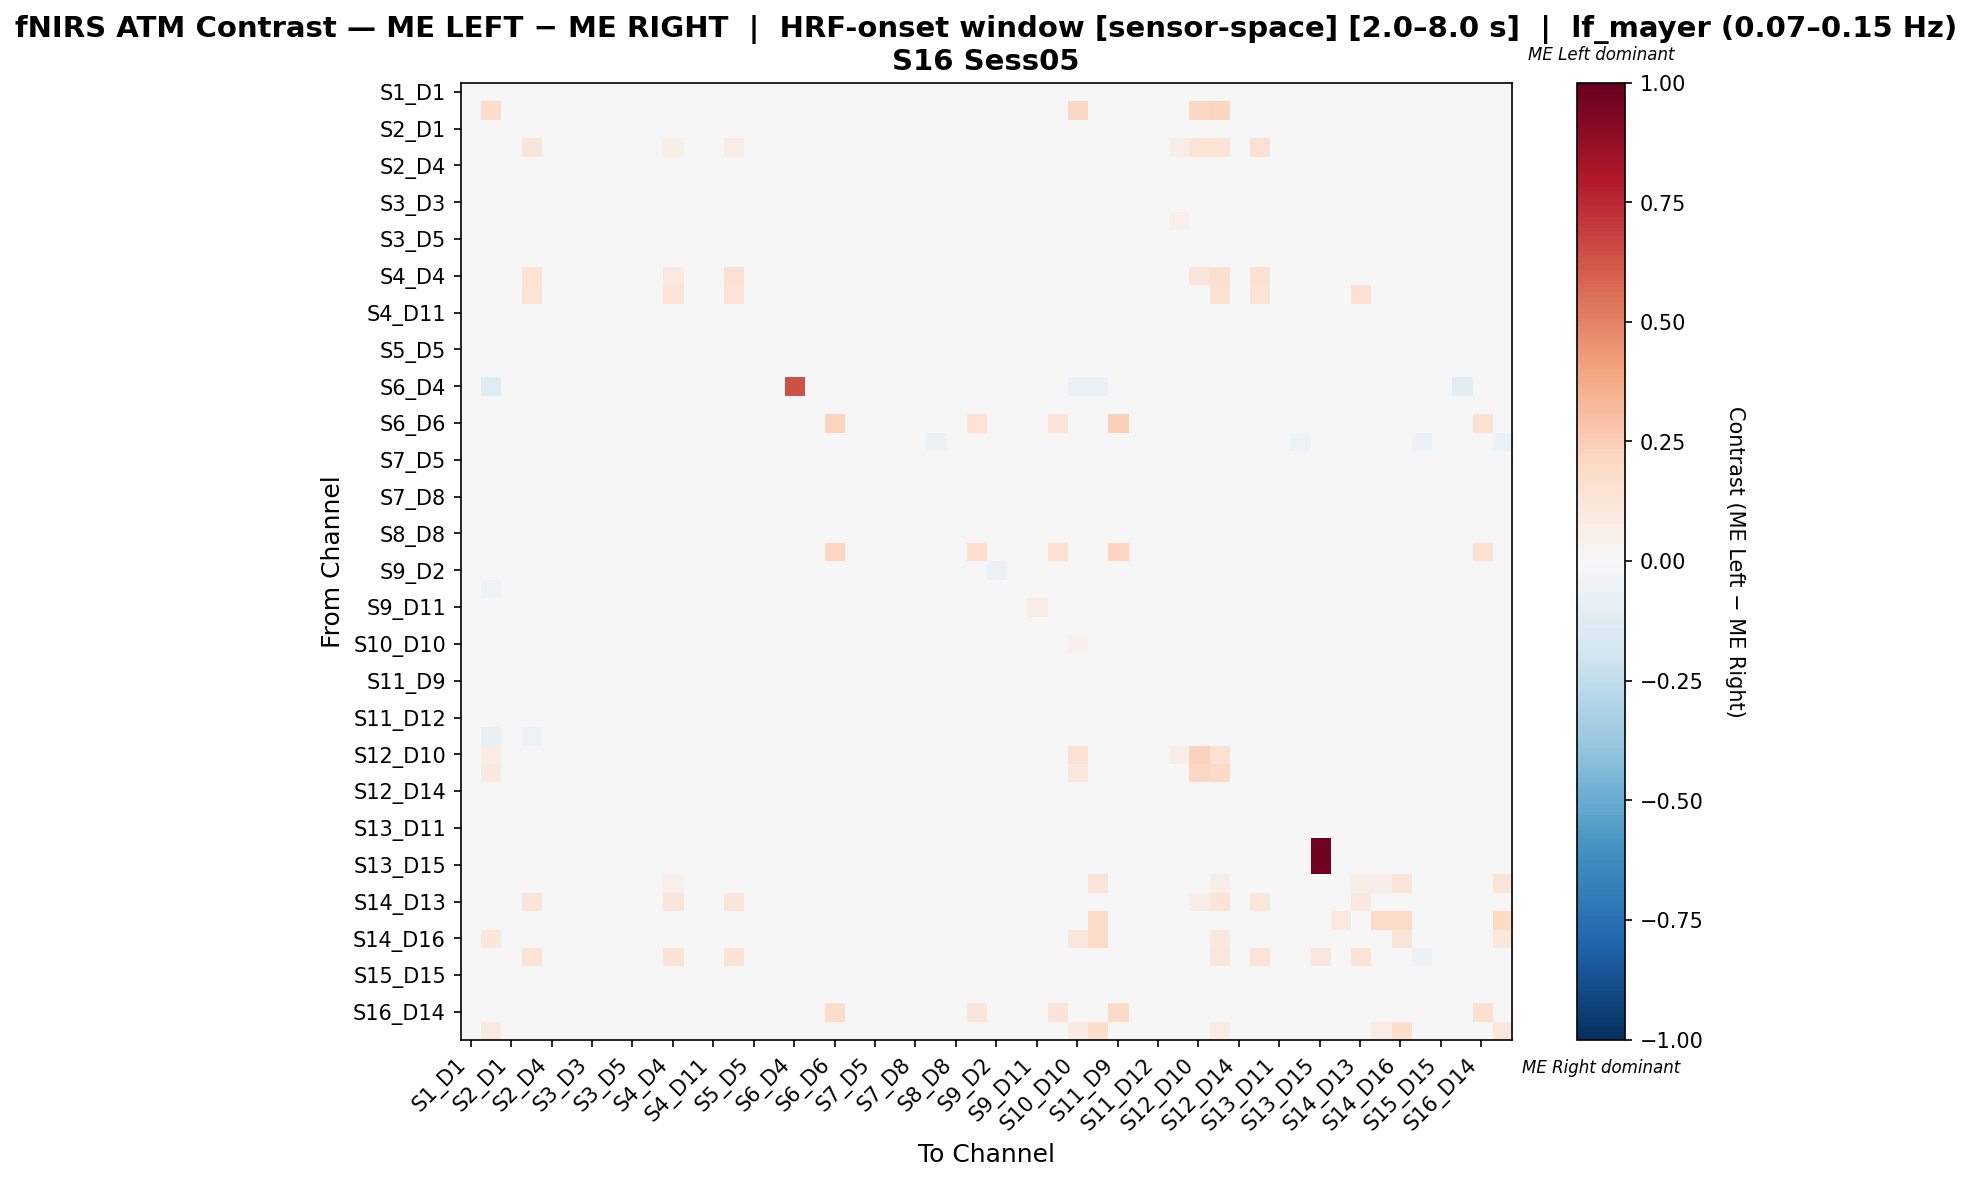

The data file committed next to this chart (first rows):
, S1_D1 hbo, S1_D3 hbo, S2_D1 hbo, S2_D2 hbo, S2_D4 hbo, S3_D1 hbo, S3_D3 hbo, S3_D4 hbo, S3_D5 hbo, S4_D2 hbo, S4_D4 hbo, S4_D6 hbo, S4_D11 hbo, S5_D3 hbo, S5_D5 hbo, S5_D7 hbo, S6_D4 hbo, S6_D5 hbo, S6_D6 hbo, S6_D8 hbo, S7_D5 hbo, S7_D7 hbo, S7_D8 hbo
S1_D1 hbo, -0.03753, -0.02413, -0.02279, -0.02681, -0.02279, -0.02681, -0.02681, -0.02011, -0.02279, -0.02279, -0.02279, -0.02279, -0.02279, -0.02279, -0.02279, -0.02279, -0.005362, -0.02815, -0.01609, 0.0, -0.02279, -0.01877, -0.02279
S1_D3 hbo, -0.02139, 0.1846, -0.01337, -0.03209, -0.01471, -0.02273, -0.02139, -0.01337, -0.01337, -0.01337, -0.01337, -0.01337, -0.0254, -0.03743, -0.01337, -0.01337, -0.01604, -0.01872, -0.01337, 0.0, -0.01337, -0.01337, -0.0254
S2_D1 hbo, -0.01775, -0.01183, -0.0284, -0.02012, -0.01775, -0.01775, -0.02959, -0.01775, -0.02012, -0.02012, -0.02012, -0.02249, -0.01657, -0.01538, -0.0213, -0.0213, 0.0, -0.02604, -0.01065, -0.009467, -0.02959, -0.01775, -0.02485
S2_D2 hbo, -0.01866, -0.02854, -0.01756, 0.1206, -0.02305, -0.02415, -0.02525, -0.01537, -0.01756, -0.01756, 0.05809, -0.01976, -0.03074, 0.07343, -0.01976, -0.01866, 0.0, -0.02195, -0.01317, 0.0, -0.01756, -0.01647, -0.02525
S2_D4 hbo, -0.02098, -0.01678, -0.02098, -0.02345, 0.01051, -0.008479, 0.0231, 0.02557, -0.02098, 0.02902, -0.02065, -0.02098, 0.01051, 0.004021, -0.005354, -0.002229, -0.001399, 0.01825, -0.01818, 0.03158, -0.002229, -0.02098, -0.002229
S3_D1 hbo, -0.02257, -0.02257, -0.019, -0.03088, 0.03244, -0.002094, 0.02413, 0.03482, -0.019, 0.03363, -0.019, -0.019, 0.02532, 0.0001875, -0.019, -0.019, 0.0, 0.02769, -0.01425, 0.03947, -0.019, -0.01663, -0.02613
S3_D3 hbo, -0.01564, -0.01564, -0.02085, -0.02172, 0.03133, -0.006667, 0.01402, 0.03394, -0.0139, 0.03574, -0.0139, -0.01477, 0.02525, 0.006578, 0.002961, 0.002961, 0.0, 0.01555, -0.01043, 0.01801, -0.008405, -0.01303, -0.01796
S3_D4 hbo, -0.02291, -0.01637, -0.02455, -0.02455, 0.02221, -0.008525, 0.02581, 0.01076, -0.02455, 0.02581, -0.02455, -0.02455, 0.02549, 0.003903, -0.006564, -0.006564, 0.0, 0.01502, -0.01473, 0.03237, -0.01016, -0.02291, -0.006888
S3_D5 hbo, -0.02311, -0.01541, -0.02619, -0.02619, -0.02311, -0.02311, -0.02619, -0.02311, -0.02619, -0.02619, -0.02619, -0.02773, -0.02003, -0.02003, -0.02773, -0.02773, 0.0, -0.02465, -0.01387, 0.0, -0.02619, -0.02311, -0.02003
S4_D2 hbo, -0.02504, -0.01473, -0.02651, -0.02651, 0.02363, -0.01176, 0.01921, 0.01921, -0.02651, 0.0207, -0.02946, -0.02798, 0.02658, 0.001503, -0.01618, -0.01028, 0.0, 0.01626, -0.01325, 0.0354, -0.002911, -0.02209, 0.004453
S4_D4 hbo, -0.02429, -0.01429, -0.02571, 0.1453, -0.02714, -0.02286, -0.02429, -0.02143, -0.02571, -0.02857, 0.09758, -0.02714, -0.02429, 0.1539, -0.03, -0.02714, -0.001429, -0.02429, -0.01286, 0.0, -0.02571, -0.02143, -0.01857
S4_D6 hbo, -0.02239, -0.01493, -0.02537, 0.1398, -0.02537, -0.02239, -0.02537, -0.02239, -0.02537, -0.02537, 0.1398, -0.02836, -0.02239, 0.1473, -0.02836, -0.02687, -0.001493, -0.02388, -0.01493, -0.001493, -0.02537, -0.02239, -0.0194
S4_D11 hbo, -0.01893, -0.02339, -0.01448, -0.03118, 0.0177, -0.01399, 0.02104, 0.03011, -0.01448, 0.03648, -0.01782, -0.01559, -0.002341, -0.003319, 0.0003334, 0.004632, 0.0, 0.02136, -0.01336, 0.03503, 0.004632, -0.01448, -0.006504
S5_D3 hbo, -0.01677, -0.03613, -0.01677, -0.008101, 0.02066, -0.001835, 0.01292, 0.02324, -0.01677, 0.02066, -0.0007314, -0.01677, 0.01292, 0.01219, 0.004616, -0.0007314, -0.002581, 0.01679, -0.0129, 0.03743, -0.006079, -0.01677, -0.01511
S5_D5 hbo, -0.02349, -0.01468, -0.02643, -0.0279, 0.0167, -0.006828, 0.0167, 0.01964, -0.02643, 0.01523, -0.02937, -0.0279, 0.01964, 0.02111, 0.003965, -0.0029, 0.0, 0.0167, -0.01322, 0.04167, -0.009765, -0.02203, -0.002423
S5_D7 hbo, -0.02308, -0.01538, -0.02615, -0.02615, 0.01802, -0.01623, 0.01494, 0.01802, -0.02615, 0.01494, -0.02615, -0.02769, 0.0211, 0.01425, 0.006554, 0.006554, 0.0, 0.01648, -0.01385, 0.0411, 0.001243, -0.02308, 0.007397
S6_D4 hbo, -0.02597, -0.1299, 0.0, 0.0, -0.01299, 0.0, 0.0, 0.0, 0.0, 0.0, 0.0, 0.0, 0.0, -0.01299, 0.0, 0.0, 0.6364, 0.0, -0.02597, -0.02597, 0.0, 0.0, 0.0
S6_D5 hbo, -0.01846, -0.01629, -0.0228, -0.02497, 0.02965, -0.00797, 0.01319, 0.02839, -0.01846, 0.02965, -0.01954, -0.01846, 0.02748, 0.003425, -0.002362, 0.00216, 0.0, 0.02332, -0.01194, 0.0302, -0.00544, -0.01629, -0.006526
S6_D6 hbo, -0.0224, -0.02444, -0.01833, -0.02648, -0.02444, -0.02444, -0.02444, -0.01833, -0.01833, -0.01833, -0.02037, -0.01833, -0.02648, -0.02444, -0.02037, -0.01833, -0.002037, -0.02444, 0.2254, -0.004073, -0.01833, -0.01833, -0.02444
S6_D8 hbo, 0.0, 0.0, -0.02228, 0.0, 0.04373, 0.0155, 0.003638, 0.04264, 0.0, 0.04651, 0.0, 0.0, 0.04651, 0.02713, 0.01938, 0.02326, -0.002786, 0.02701, -0.008357, -0.01586, -0.004599, 0.0, -0.02688
S7_D5 hbo, -0.01691, -0.01127, -0.02593, -0.01917, 0.02641, -0.01691, 0.002894, 0.01642, -0.01917, 0.03083, -0.01917, -0.02029, 0.02979, 0.007566, 0.001929, 0.01304, -0.001127, 0.01851, -0.01127, 0.03204, 0.01513, -0.01691, 0.01851
S7_D7 hbo, -0.0208, -0.01733, -0.02426, -0.02426, -0.02426, -0.0208, -0.02426, -0.0208, -0.02426, -0.02426, -0.02426, -0.026, -0.01906, -0.02253, -0.026, -0.026, -0.001733, -0.02253, -0.01733, -0.001733, -0.02426, -0.02426, -0.0208
S7_D8 hbo, -0.01305, -0.01864, -0.01957, -0.02144, 0.03043, -0.01771, 0.001854, 0.02143, -0.01212, 0.04223, -0.01212, -0.01305, 0.02391, 0.0003039, 0.009624, 0.02049, 0.0, 0.02111, -0.01025, 0.02577, 0.02748, -0.01212, 0.01257
S8_D6 hbo, -0.01202, -0.009615, -0.02404, -0.01442, -0.01442, -0.01202, -0.03005, -0.01202, -0.01442, -0.01442, -0.01442, -0.01562, -0.01202, -0.01322, -0.01442, -0.01442, -0.001202, -0.02163, -0.01082, -0.02404, -0.02644, -0.01442, -0.03245
S8_D8 hbo, -0.01034, -0.01839, -0.01839, -0.01839, 0.03565, -0.002639, 0.007025, 0.03116, -0.009195, 0.03565, -0.009195, -0.009195, 0.02645, 0.013, 0.01323, 0.01771, 0.0, 0.02415, -0.009195, 0.02185, 0.006216, -0.009195, -0.01332
S8_D15 hbo, -0.01356, -0.0113, -0.02486, -0.01582, -0.01582, -0.01356, -0.02938, -0.01356, -0.01582, -0.01582, -0.01582, -0.01695, -0.01356, -0.01469, -0.01582, -0.01582, -0.00113, -0.0226, 0.2173, -0.01921, -0.02712, -0.01582, -0.03164
S9_D2 hbo, -0.01989, -0.0142, -0.02273, -0.02273, -0.03125, -0.02131, -0.02273, -0.01989, -0.02273, -0.02273, -0.02273, -0.02415, -0.03835, -0.01847, -0.02415, -0.02415, -0.00142, -0.02131, -0.01278, 0.0, -0.02273, -0.02131, -0.01847
S9_D9 hbo, -0.01728, -0.05185, -0.007407, -0.04691, 0.03161, -0.01864, 0.01405, 0.03105, -0.007407, 0.0393, -0.007407, -0.007407, 0.009388, -0.03015, 0.006329, 0.009076, 0.0, 0.01871, -0.01235, 0.03297, 0.01182, -0.007407, -0.01287
S9_D11 hbo, -0.01571, -0.01047, -0.02513, -0.02094, 0.02543, -0.004375, 0.01317, 0.02395, -0.0178, 0.03036, -0.02094, -0.01885, 0.02648, 0.006217, -0.005731, -0.001851, 0.0, 0.01558, -0.009424, 0.02143, -0.008442, -0.01571, -0.006348
S10_D9 hbo, -0.01363, -0.02045, -0.0185, -0.02434, 0.02901, -0.01031, 0.006613, 0.02915, -0.01071, 0.03373, -0.01071, -0.01071, 0.0183, -0.004898, 0.003178, 0.005956, 0.0, 0.01372, 0.01249, 0.0179, -0.002808, -0.01071, -0.01547
S10_D10 hbo, -0.007547, 0.01887, -0.007547, -0.03019, 0.02767, -0.004403, 0.004403, 0.03145, 0.0, 0.03459, 0.0, 0.0, 0.01069, -0.02013, 0.009434, 0.006289, -0.009434, 0.004403, -0.00566, -0.001887, -0.01006, 0.0, -0.03648
S10_D12 hbo, -0.01587, 0.001867, -0.02381, -0.0172, 0.02431, -0.01533, 0.01883, 0.02564, -0.0172, 0.02809, -0.0172, -0.0172, 0.02696, 0.005446, -0.002101, -0.005875, -0.003968, 0.007507, -0.0119, 0.01716, -0.01891, -0.0172, -0.01759
S11_D9 hbo, -0.02015, -0.02651, -0.01803, -0.03499, 0.02197, -0.01584, 0.01137, 0.02143, -0.01803, 0.02464, -0.01803, -0.01909, 0.01243, -0.01209, -0.005755, -0.003088, -0.003181, 0.0124, 0.02461, 0.02933, -0.002028, -0.01591, -0.00839
S11_D11 hbo, -0.0163, -0.01164, -0.02445, -0.02212, 0.01811, -0.00314, 0.02257, 0.02975, -0.01863, 0.03072, -0.02212, -0.01979, 0.02044, 0.007892, -0.004507, -5.361191103486415e-05, 0.0, 0.01386, -0.01048, 0.02475, -0.01033, -0.01746, -0.006836
S11_D12 hbo, -0.01611, -0.0188, -0.0197, -0.02149, 0.03183, -0.005206, 0.01509, 0.03452, -0.01253, 0.03747, -0.01253, -0.01253, 0.02288, 0.007227, 0.006697, 0.002851, -0.001791, 0.01518, -0.01074, 0.01824, -0.009948, -0.01253, -0.02069
S11_D13 hbo, -0.01413, -0.07067, 0.0, -0.05354, 0.03186, -0.01983, 0.01365, 0.03892, 0.0, 0.04192, 0.0, 0.0, 5.2897738092722024e-05, -0.04618, 0.01497, 0.01497, 0.0, 0.01527, -0.0106, 0.02695, 0.01198, 0.0, -0.02336
S12_D10 hbo, -0.005908, 0.0779, -0.01182, 0.002856, -0.002954, -0.01477, -0.03988, 0.0, 0.0, 0.0, 0.006623, 0.0, -0.02068, -0.01482, 0.0, 0.0, 0.0, -0.01773, -0.004431, -0.02806, -0.01477, 0.0, -0.04284
S12_D12 hbo, -0.008717, 0.1006, -0.01868, 0.02108, -0.008717, -0.01245, -0.0274, -0.008717, -0.008717, -0.008717, 0.01241, -0.008717, -0.01494, 0.002017, -0.008717, -0.008717, 0.0, -0.01743, -0.007472, -0.01868, -0.02117, -0.008717, -0.03362
S12_D14 hbo, -0.02345, -0.01675, -0.02513, -0.02513, -0.02513, -0.02345, -0.02513, -0.02345, -0.02513, -0.02513, -0.02513, -0.02513, -0.02178, -0.02178, -0.02513, -0.02513, 0.0, -0.02513, -0.01508, 0.0, -0.02513, -0.02345, -0.02178
S13_D6 hbo, -0.01795, -0.02564, -0.01538, -0.01353, 0.02217, -0.0133, 0.004463, 0.02113, -0.01538, 0.03091, -0.006125, -0.01795, 0.009354, 0.004463, -0.001235, 0.001852, -0.001282, 0.01961, -0.01667, 0.03447, 0.01239, -0.01538, 0.002137
S13_D11 hbo, -0.02099, -0.01499, -0.02399, -0.02849, 0.01749, -0.00912, 0.02052, 0.02055, -0.02399, 0.02646, -0.02849, -0.02549, 0.01899, 0.001281, -0.01215, -0.007683, 0.0, 0.01905, -0.01349, 0.03561, -0.003216, -0.02249, 0.001281
S13_D13 hbo, -0.01077, -0.009421, -0.02288, -0.01211, -0.01211, -0.01077, -0.03365, -0.01077, -0.01211, -0.01346, -0.01211, -0.01346, -0.01077, -0.01211, -0.01211, -0.01211, 0.0, -0.02153, -0.006729, -0.02692, -0.02557, -0.01211, -0.03634
S13_D15 hbo, -0.01329, -0.01087, -0.02415, -0.0157, -0.01449, -0.01329, -0.02899, -0.01329, -0.0157, -0.0157, -0.0157, -0.01812, -0.01329, -0.01449, -0.01691, -0.01691, 0.0, -0.02295, -0.009662, -0.01691, -0.02778, -0.0157, -0.03019
S14_D12 hbo, -0.02032, -0.0237, -0.01806, 0.03983, -0.01919, -0.02709, -0.03047, -0.0158, -0.01806, -0.01806, 0.05337, -0.01919, -0.03047, 0.04434, -0.01919, -0.01919, 0.0, -0.02257, -0.01354, 0.0, -0.01806, -0.01693, -0.02596
S14_D13 hbo, -0.01695, -0.01483, -0.02119, 0.1217, -0.01907, -0.01907, -0.02754, -0.0339, -0.02119, -0.02542, 0.1217, -0.02331, -0.02331, 0.1238, -0.02331, -0.02331, 0.0, -0.01907, -0.01059, 0.0, -0.02119, -0.02119, -0.01695
S14_D14 hbo, -0.01572, -0.01209, -0.02297, -0.01693, -0.01693, -0.01572, -0.02781, -0.01572, -0.01693, -0.01693, -0.01693, -0.01693, -0.01572, -0.01572, -0.01693, -0.01693, 0.0, -0.02539, -0.01088, -0.01451, -0.0266, -0.01693, -0.03023
S14_D16 hbo, -0.01732, 0.1066, -0.02273, -0.0184, -0.01948, -0.01407, -0.0303, -0.01299, -0.01515, -0.01515, -0.0184, -0.01515, -0.02165, -0.01407, -0.01623, -0.01515, -0.004329, -0.02165, -0.00974, -0.0119, -0.02597, -0.01515, -0.02489
S15_D13 hbo, -0.005859, -0.009766, -0.02148, 0.137, -0.01562, -0.005859, -0.0293, -0.005859, -0.005859, -0.005859, 0.137, -0.007812, -0.01953, 0.137, -0.005859, -0.005859, -0.001953, -0.01953, -0.01758, -0.03711, -0.02539, -0.005859, -0.03711
S15_D15 hbo, -0.01297, -0.02039, -0.02039, -0.02132, 0.02877, -0.009879, 0.01116, 0.02969, -0.01297, 0.02784, -0.01297, -0.01483, 0.02228, 0.01362, 0.02011, 0.02011, -0.00278, 0.0195, -0.009268, 0.02506, 0.004968, -0.01297, -0.00708
S15_D16 hbo, -0.0222, -0.03171, -0.01586, -0.02537, 0.01655, -0.01339, 0.01337, 0.02817, -0.01586, 0.02606, -0.01586, -0.01586, 0.003861, 0.01373, 0.01408, 0.01408, -0.01057, 0.02077, -0.01268, 0.04086, 0.007039, -0.01586, 0.0006963
S16_D14 hbo, -0.01, -0.01, -0.022, -0.01, -0.01, -0.01, -0.03, -0.01, -0.01, -0.01, -0.01, -0.01, -0.01, -0.01, -0.01, -0.01, 0.0, -0.024, 0.1823, -0.026, -0.028, -0.01, -0.036
S16_D16 hbo, -0.01117, 0.09022, -0.02235, -0.01117, -0.01117, -0.01117, -0.03352, -0.01117, -0.01117, -0.01117, -0.01117, -0.01117, -0.01117, -0.01117, -0.01117, -0.01117, 0.0, -0.02095, -0.00838, -0.02793, -0.02514, -0.01117, -0.03771
